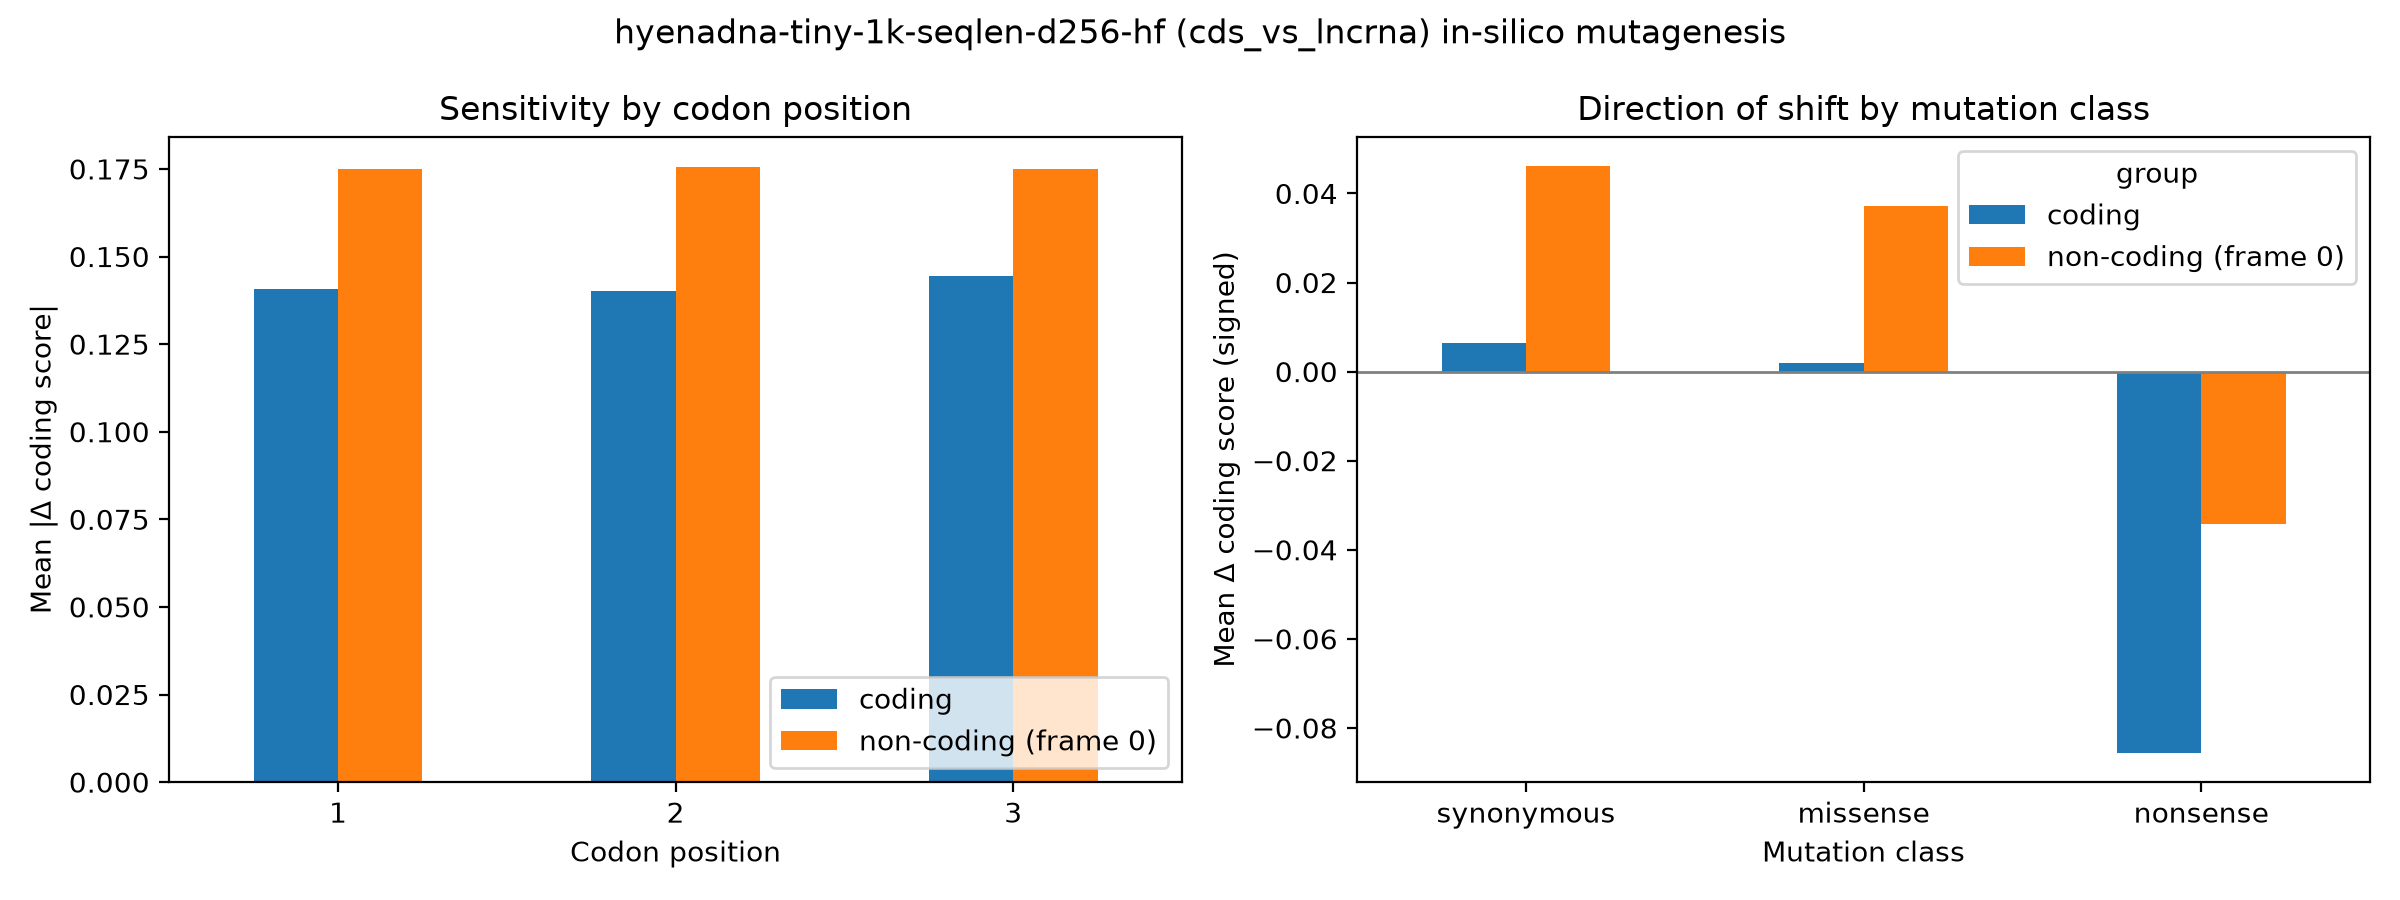

Data behind this chart, as committed beside it:
group, codon_pos, mean_abs_delta, n
coding, 1, 0.1407, 18000
coding, 2, 0.1401, 18000
coding, 3, 0.1445, 18000
non-coding (frame 0), 1, 0.175, 18000
non-coding (frame 0), 2, 0.1754, 18000
non-coding (frame 0), 3, 0.1749, 18000
